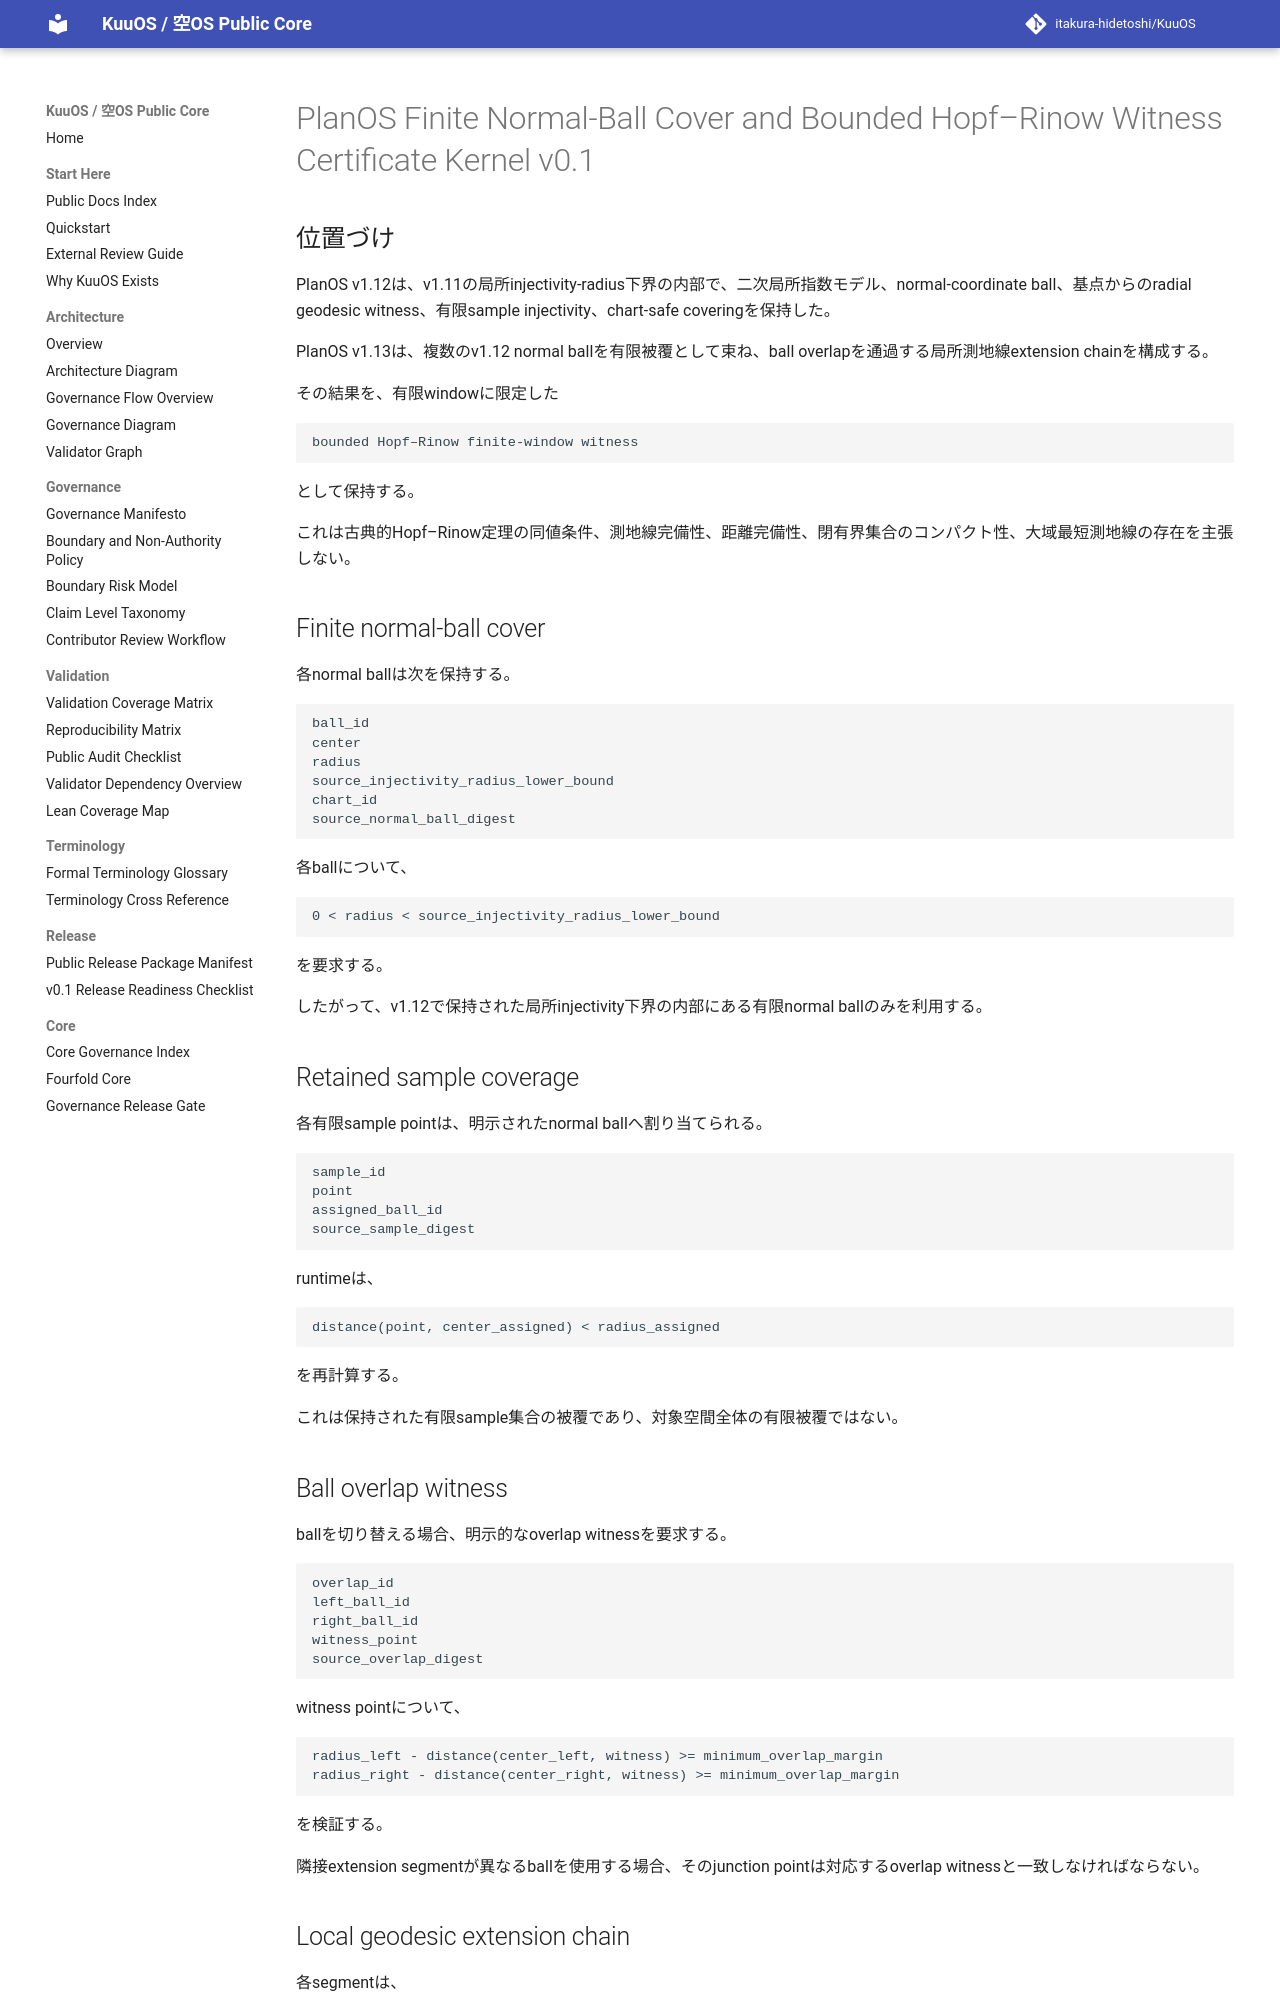

repository: itakura-hidetoshi/KuuOS · page: planos_finite_normal_ball_cover_hopf_rinow_witness_certificate_kernel_v0_1/index.html · generator: mkdocs

# PlanOS Finite Normal-Ball Cover and Bounded Hopf–Rinow Witness Certificate Kernel v0.1

## 位置づけ

PlanOS v1.12は、v1.11の局所injectivity-radius下界の内部で、二次局所指数モデル、normal-coordinate ball、基点からのradial geodesic witness、有限sample injectivity、chart-safe coveringを保持した。

PlanOS v1.13は、複数のv1.12 normal ballを有限被覆として束ね、ball overlapを通過する局所測地線extension chainを構成する。

その結果を、有限windowに限定した

```text
bounded Hopf–Rinow finite-window witness
```

として保持する。

これは古典的Hopf–Rinow定理の同値条件、測地線完備性、距離完備性、閉有界集合のコンパクト性、大域最短測地線の存在を主張しない。

## Finite normal-ball cover

各normal ballは次を保持する。

```text
ball_id
center
radius
source_injectivity_radius_lower_bound
chart_id
source_normal_ball_digest
```

各ballについて、

```text
0 < radius < source_injectivity_radius_lower_bound
```

を要求する。

したがって、v1.12で保持された局所injectivity下界の内部にある有限normal ballのみを利用する。

## Retained sample coverage

各有限sample pointは、明示されたnormal ballへ割り当てられる。

```text
sample_id
point
assigned_ball_id
source_sample_digest
```

runtimeは、

```text
distance(point, center_assigned) < radius_assigned
```

を再計算する。

これは保持された有限sample集合の被覆であり、対象空間全体の有限被覆ではない。

## Ball overlap witness

ballを切り替える場合、明示的なoverlap witnessを要求する。

```text
overlap_id
left_ball_id
right_ball_id
witness_point
source_overlap_digest
```

witness pointについて、

```text
radius_left - distance(center_left, witness) >= minimum_overlap_margin
radius_right - distance(center_right, witness) >= minimum_overlap_margin
```

を検証する。

隣接extension segmentが異なるballを使用する場合、そのjunction pointは対応するoverlap witnessと一致しなければならない。
